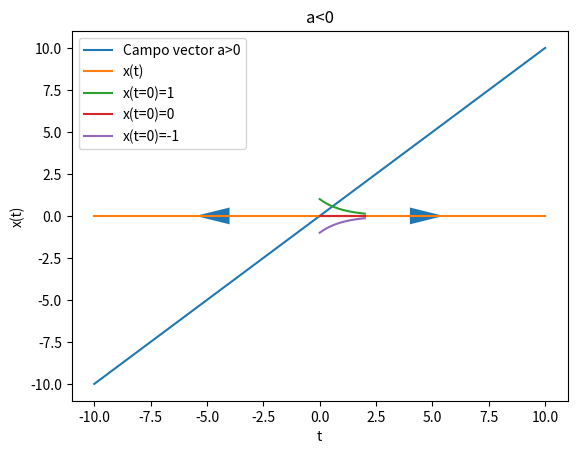
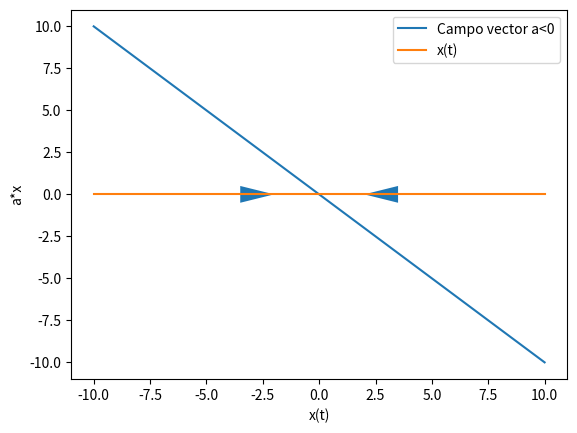
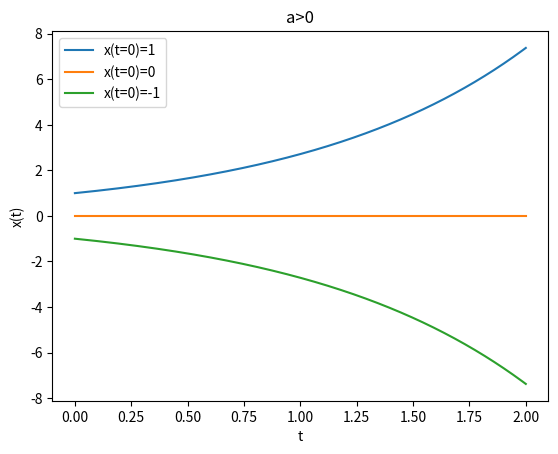

These figures' Python source, in order:
import numpy as np
import matplotlib.pyplot as plt
from matplotlib.pyplot import *



################################################################################################

#          Grafico del campo vector

################################################################################################


print("El campo vector es:  a*x")
a1=1
a2=-1

def f(a,t): return a*t

x=np.linspace(-10,10,1000)



plt.figure(1)
a_pos,=plt.plot(x,f(a1,x),label='Campo vector a>0')
variable,=plt.plot(x,f(0,x),label='x(t)')
plt.arrow(2.5, f(0,2.5), 3, f(0,3), shape='full', lw=0, length_includes_head=True, head_width=1)
plt.arrow(-2.5, f(0,-2.5), -3, f(0,-3), shape='full', lw=0, length_includes_head=True, head_width=1)
plt.legend(loc='best')
plt.xlabel("x(t)")
plt.ylabel("a*x")
plt.show(block=True)


plt.figure(2)
a_pos,=plt.plot(x,f(a2,x),label='Campo vector a<0')
variable,=plt.plot(x,f(0,x),label='x(t)')
plt.arrow(5, f(0,5), -3, f(0,3), shape='full', lw=0, length_includes_head=True, head_width=1)
plt.arrow(-5, f(0,-5), +3, f(0,+3), shape='full', lw=0, length_includes_head=True, head_width=1)
plt.legend(loc='best')
plt.xlabel("x(t)")
plt.ylabel("a*x")
plt.show(block=True)


################################################################################################

#          Resolucion numerica de los problemas

#		Metodo de Euler		
################################################################################################




######################################################################
#                        a>0
######################################################################
t=np.linspace(0,2,1000)
h=t[1]-t[0]
sol1=np.zeros(len(t))
sol2=np.zeros(len(t))
sol1[0]=1
sol2[0]=-1


for i in range(0,len(t)-1):
	sol1[i+1]=sol1[i]+h*f(a1,sol1[i])
	sol2[i+1]=sol2[i]+h*f(a1,sol2[i])



plt.figure(3)
a_pos,=plt.plot(t,sol1,label='x(t=0)=1')
cer,=plt.plot(t,np.zeros(len(t)),label='x(t=0)=0')
a_neg,=plt.plot(t,sol2,label='x(t=0)=-1')
plt.legend(loc='best')
plt.title('a>0')
plt.xlabel("t")
plt.ylabel("x(t)")
plt.show(block=True)

######################################################################
#                        a<0
######################################################################
sol1=np.zeros(len(t))
sol2=np.zeros(len(t))
sol1[0]=1
sol2[0]=-1


for i in range(0,len(t)-1):
	sol1[i+1]=sol1[i]+h*f(a2,sol1[i])
	sol2[i+1]=sol2[i]+h*f(a2,sol2[i])



plt.figure(1)
a_pos,=plt.plot(t,sol1,label='x(t=0)=1')
cer,=plt.plot(t,np.zeros(len(t)),label='x(t=0)=0')
a_neg,=plt.plot(t,sol2,label='x(t=0)=-1')
plt.legend(loc='best')
plt.title('a<0')
plt.xlabel("t")
plt.ylabel("x(t)")
plt.show(block=True)


